Photos from the image-classification dataset "train_test_data" in the GitHub repository kmk9461/Interests_Portfolio. Its 2 classes are: crochet stitches, knitting stitches.

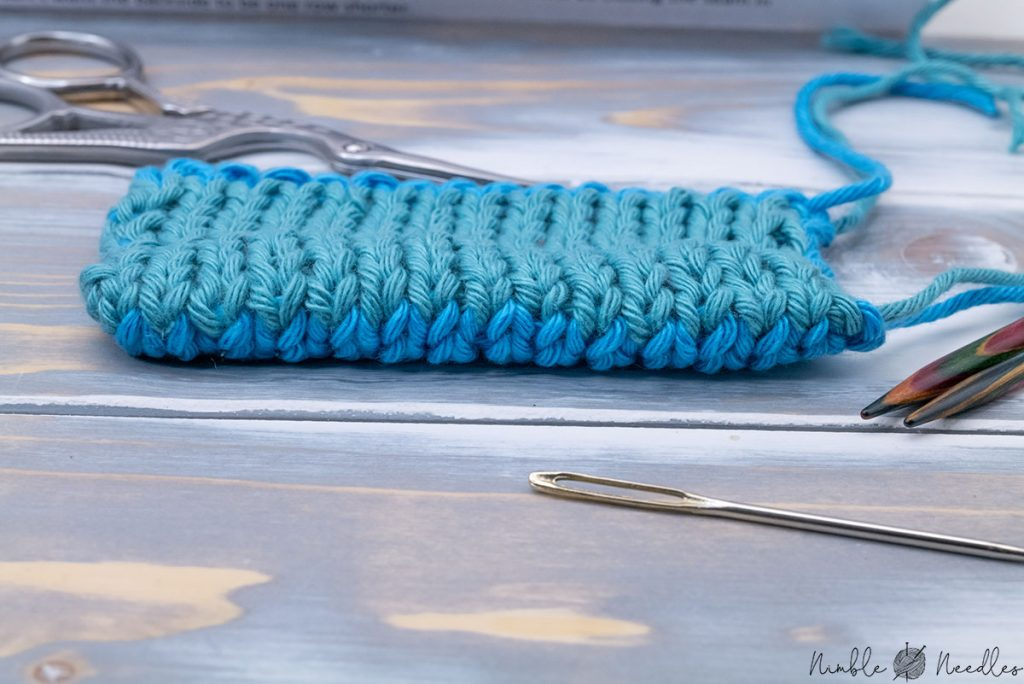
Label: knitting stitches

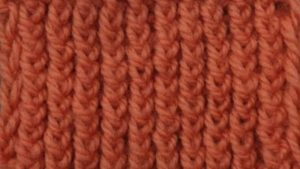
Label: knitting stitches

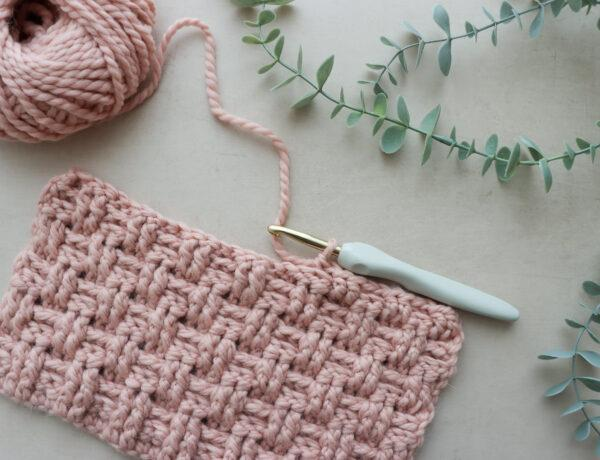
Label: crochet stitches

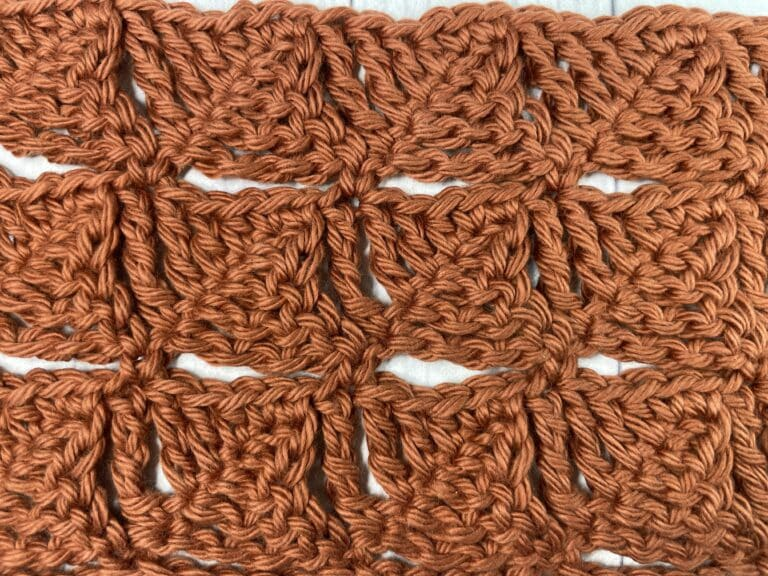
Label: crochet stitches

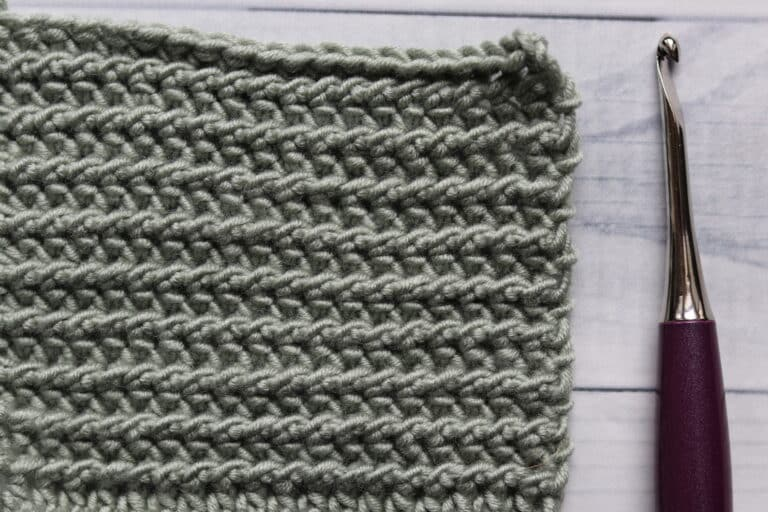
Label: crochet stitches

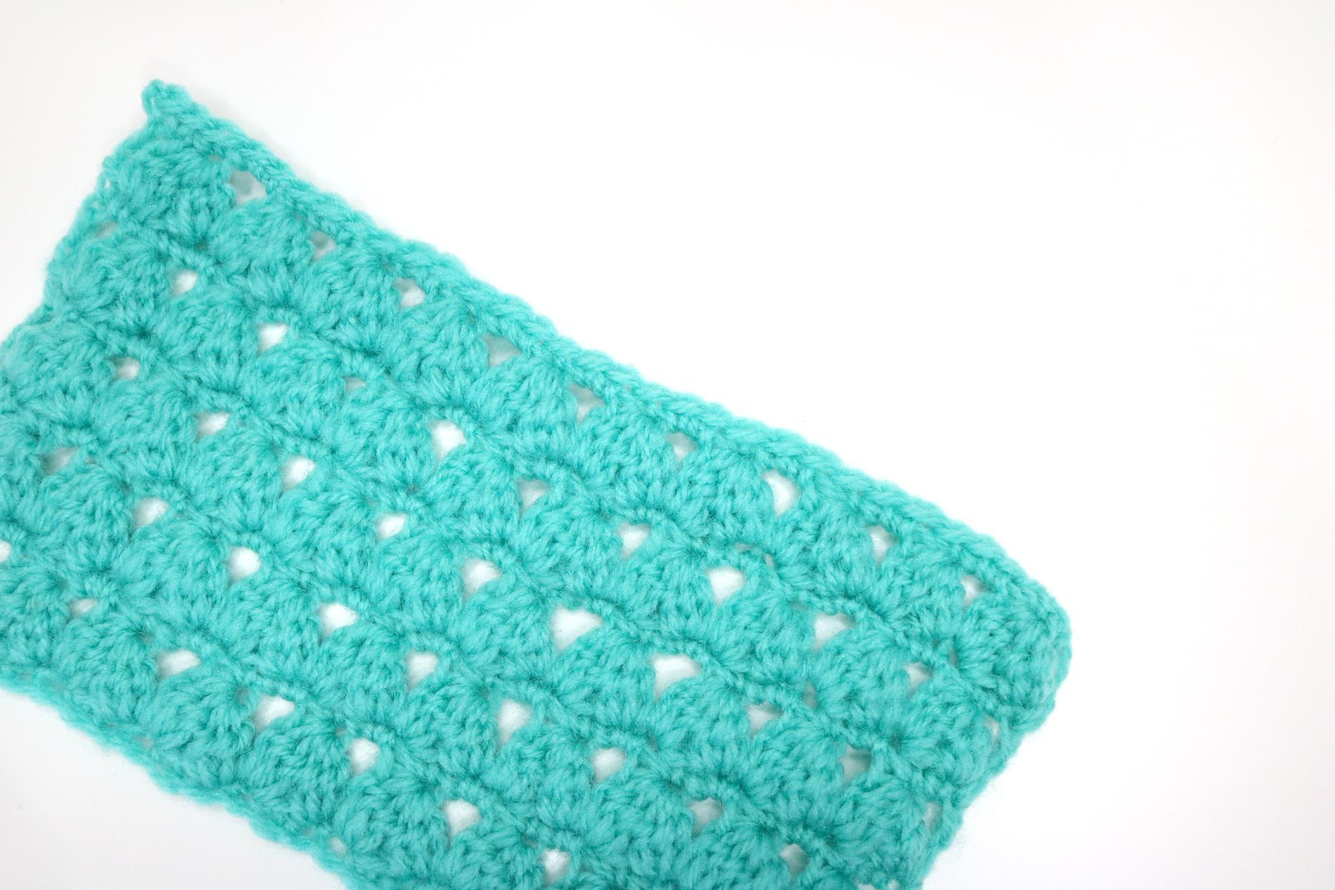
Label: crochet stitches
